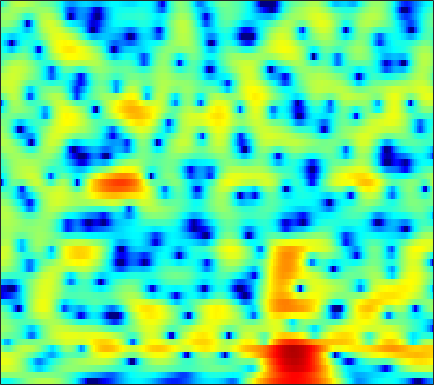

Source data for this figure (header and first rows):
-4.4994, -4.7175, -4.8912, -4.8675, -4.6979, -4.2925, -3.7141, -3.2097, -2.4795, -1.7499, -1.05, -0.56508, 0.023662, 0.54108, 0.87987, 1.272, 1.586, 1.774, 1.9651, 2.075, 2.1147, 2.0959, 2.0099, 1.8492
0.1333, 0.209, 0.285, 0.3366, 0.3653, 0.3896, 0.4008, 0.4005, 0.3882, 0.3623, 0.324, 0.2855, 0.226, 0.1587, 0.1073, 0.04265, -0.011, -0.04291, -0.06959, -0.08005, -0.08111, -0.07969, -0.08066, -0.1016
3.242, 3.302, 3.304, 3.218, 3.091, 2.842, 2.499, 2.172, 1.642, 0.9923, 0.2078, -0.4752, -1.525, -2.743, -3.746, -5.156, -6.46, -7.163, -7.422, -6.866, -5.822, -4.941, -3.812, -2.813
4.284, 4.276, 4.19, 4.017, 3.825, 3.479, 3.033, 2.617, 1.942, 1.124, 0.1282, -0.7514, -2.125, -3.766, -5.184, -7.272, -9.371, -10.53, -10.8, -9.76, -8.289, -7.218, -5.97, -4.888
3.796, 3.678, 3.508, 3.33, 3.193, 3.009, 2.808, 2.63, 2.331, 1.957, 1.486, 1.06, 0.4011, -0.3555, -0.976, -1.855, -2.771, -3.467, -4.407, -5.395, -6.477, -7.34, -8.461, -9.149
0.658, -0.3156, -1.384, -1.776, -1.504, -0.6441, 0.3471, 1.028, 1.746, 2.225, 2.495, 2.574, 2.535, 2.341, 2.109, 1.694, 1.149, 0.6552, -0.1449, -1.157, -2.418, -3.538, -5.192, -6.519
-3.196, -5.221, -8.1, -9.017, -7.655, -5.203, -3.261, -2.211, -1.27, -0.7275, -0.4835, -0.4303, -0.4579, -0.5074, -0.5194, -0.4535, -0.3067, -0.1588, 0.04848, 0.2554, 0.4691, 0.6297, 0.8513, 1.11
0.3242, -0.07084, -0.5381, -0.9027, -1.089, -1.278, -1.489, -1.733, -2.24, -3.031, -4.216, -5.424, -7.533, -10.11, -11.5, -10.59, -7.752, -5.723, -3.505, -1.79, -0.4537, 0.3701, 1.268, 1.986
1.209, 1.037, 0.7566, 0.4375, 0.173, -0.2383, -0.7375, -1.175, -1.852, -2.683, -3.717, -4.634, -6, -7.225, -7.682, -7.208, -5.791, -4.506, -2.854, -1.392, -0.1992, 0.5265, 1.302, 1.901
0.6754, 0.5097, 0.2272, -0.1271, -0.4314, -0.8348, -1.222, -1.471, -1.757, -1.98, -2.126, -2.164, -2.123, -1.951, -1.739, -1.33, -0.8171, -0.3848, 0.1918, 0.7295, 1.185, 1.442, 1.668, 1.756
0.0634, -0.2964, -0.9046, -1.644, -2.253, -3.115, -3.883, -4.313, -4.515, -4.179, -3.388, -2.621, -1.568, -0.5401, 0.1578, 0.9938, 1.697, 2.145, 2.596, 2.865, 2.937, 2.867, 2.592, 2.106
-1.49, -2.041, -2.935, -4.096, -5.226, -7.29, -10.59, -14.79, -27.84, -14.94, -8.434, -5.396, -2.471, -0.292, 0.9851, 2.341, 3.35, 3.903, 4.395, 4.604, 4.516, 4.254, 3.622, 2.584
-6.877, -7.206, -7.569, -7.915, -8.205, -8.668, -8.944, -8.934, -8.447, -7.279, -5.459, -3.932, -1.958, -0.2072, 0.9409, 2.237, 3.257, 3.819, 4.311, 4.537, 4.479, 4.243, 3.654, 2.737
-17.71, -16.47, -15.39, -14.77, -14.28, -13.3, -11.94, -10.68, -8.872, -6.944, -5.069, -3.716, -2.05, -0.5417, 0.4563, 1.601, 2.525, 3.071, 3.601, 3.901, 3.971, 3.86, 3.53, 3.021
-17.84, -17.64, -18.18, -20.43, -24.77, -39.6, -20.14, -15.18, -10.93, -7.809, -5.337, -3.828, -2.123, -0.6727, 0.2746, 1.351, 2.222, 2.757, 3.315, 3.675, 3.837, 3.844, 3.68, 3.33
-8.517, -8.934, -9.483, -9.984, -10.18, -9.935, -9.041, -8.091, -6.604, -5.091, -3.732, -2.79, -1.63, -0.5877, 0.1385, 1.026, 1.841, 2.377, 2.97, 3.421, 3.711, 3.817, 3.777, 3.51
-2.308, -2.488, -2.744, -2.98, -3.127, -3.247, -3.292, -3.317, -3.283, -3.235, -3.213, -3.164, -2.953, -2.523, -2.043, -1.207, -0.23, 0.5192, 1.429, 2.209, 2.805, 3.106, 3.331, 3.344
1.069, 0.9252, 0.6641, 0.3214, 0.005234, -0.5043, -1.158, -1.735, -2.693, -3.981, -5.654, -7.247, -9.811, -11.52, -10.63, -7.647, -4.849, -3.142, -1.355, -0.004685, 0.9884, 1.546, 2.099, 2.479
2.614, 2.479, 2.189, 1.745, 1.325, 0.6092, -0.2599, -1.033, -2.271, -3.75, -5.551, -7.176, -9.579, -11.05, -10.45, -8.069, -5.621, -4.165, -2.69, -1.661, -0.9695, -0.5928, -0.1717, 0.2362
3.327, 3.301, 3.062, 2.602, 2.097, 1.237, 0.1924, -0.6547, -1.771, -2.747, -3.474, -3.777, -3.89, -3.7, -3.364, -2.798, -2.238, -1.907, -1.715, -1.948, -2.691, -3.561, -5.027, -5.945
2.978, 3.248, 3.246, 2.811, 2.187, 0.9227, -0.9143, -2.718, -5.643, -8.387, -8.236, -6.511, -4.136, -2.327, -1.313, -0.33, 0.2163, 0.3723, 0.2007, -0.4738, -1.78, -3.308, -6.144, -8.948
1.359, 1.849, 2.077, 1.834, 1.347, 0.2665, -1.343, -2.951, -5.57, -7.822, -7.574, -5.902, -3.591, -1.751, -0.7229, 0.2539, 0.8757, 1.108, 1.159, 0.96, 0.5685, 0.1895, -0.2703, -0.5486
0.8627, 1.191, 1.402, 1.375, 1.2, 0.7957, 0.2532, -0.1971, -0.7308, -1.078, -1.132, -0.9752, -0.5931, -0.1155, 0.2399, 0.6392, 0.9325, 1.064, 1.12, 1.037, 0.8365, 0.6254, 0.2644, -0.1478
1.138, 1.342, 1.505, 1.542, 1.497, 1.353, 1.141, 0.9661, 0.7361, 0.5525, 0.443, 0.4059, 0.4336, 0.5165, 0.6019, 0.728, 0.8188, 0.8624, 0.8566, 0.7558, 0.5375, 0.2899, -0.1791, -0.8307
1.562, 1.733, 1.853, 1.855, 1.79, 1.623, 1.381, 1.172, 0.8653, 0.5639, 0.2984, 0.1343, -0.002972, -0.04793, -0.02196, 0.09103, 0.2476, 0.3704, 0.5045, 0.5662, 0.5103, 0.3657, 0.01502, -0.5669
2.023, 2.142, 2.166, 2.048, 1.865, 1.505, 1.033, 0.6015, -0.03853, -0.7336, -1.441, -1.905, -2.386, -2.563, -2.465, -2.056, -1.412, -0.8847, -0.2056, 0.3652, 0.7731, 0.9501, 1.008, 0.8444
2.013, 2.023, 1.879, 1.558, 1.2, 0.569, -0.2444, -0.9828, -2.157, -3.582, -5.318, -6.879, -9.175, -10.75, -10.24, -7.798, -5.142, -3.429, -1.585, -0.1776, 0.8619, 1.442, 1.968, 2.264
0.9714, 0.8464, 0.5267, 0.008344, -0.5106, -1.395, -2.509, -3.466, -4.92, -6.538, -8.413, -10.08, -12.82, -15.27, -14.21, -10.15, -6.476, -4.326, -2.077, -0.3805, 0.8982, 1.63, 2.362, 2.862
-0.807, -0.9666, -1.277, -1.762, -2.314, -3.39, -4.92, -6.401, -8.666, -10.66, -11.27, -10.66, -9.281, -7.741, -6.486, -4.773, -3.082, -1.901, -0.5172, 0.6038, 1.503, 2.032, 2.593, 2.996
-4.165, -3.89, -3.286, -2.86, -2.836, -3.331, -4.595, -6.182, -9.594, -14.79, -14.59, -10.38, -6.423, -3.734, -2.278, -0.7478, 0.3576, 0.9817, 1.566, 1.897, 2.044, 2.093, 2.155, 2.292
-18.4, -10.66, -5.817, -3.212, -2.013, -1.106, -0.782, -0.8049, -0.9795, -1.041, -0.7327, -0.2328, 0.6611, 1.555, 2.13, 2.655, 2.894, 2.832, 2.394, 1.531, 0.1744, -1.09, -2.74, -3.245
-6.345, -5.351, -3.666, -2.045, -1.024, 0.04896, 0.8314, 1.261, 1.716, 2.073, 2.409, 2.625, 2.9, 3.086, 3.148, 3.052, 2.705, 2.225, 1.211, -0.3721, -2.765, -5.378, -10.53, -13.61
-3.769, -3.026, -2.042, -1.081, -0.4162, 0.3591, 0.9943, 1.385, 1.797, 2.105, 2.332, 2.448, 2.527, 2.514, 2.428, 2.216, 1.835, 1.431, 0.7196, -0.1925, -1.262, -2.093, -3.052, -3.574
-3.012, -2.161, -1.204, -0.4099, 0.09823, 0.6524, 1.073, 1.314, 1.538, 1.676, 1.725, 1.735, 1.701, 1.636, 1.556, 1.428, 1.249, 1.083, 0.8033, 0.4578, 0.05881, -0.2633, -0.7102, -1.172
-1.651, -0.8777, -0.05231, 0.5491, 0.8652, 1.138, 1.26, 1.26, 1.165, 0.9746, 0.7274, 0.5241, 0.2867, 0.1262, 0.09227, 0.1314, 0.2913, 0.444, 0.6482, 0.8009, 0.8686, 0.841, 0.6855, 0.3549
0.5416, 0.9994, 1.425, 1.631, 1.647, 1.504, 1.184, 0.8315, 0.2278, -0.5336, -1.4, -2.123, -3.049, -3.72, -3.836, -3.359, -2.35, -1.463, -0.3207, 0.6354, 1.344, 1.702, 1.949, 1.941
1.972, 2.059, 1.966, 1.649, 1.275, 0.5901, -0.2882, -1.042, -2.187, -3.482, -5.101, -6.62, -9.626, -14.82, -20.35, -13.5, -7.651, -4.817, -2.097, -0.1686, 1.218, 1.972, 2.653, 3.013
1.716, 1.499, 0.9687, 0.1359, -0.7078, -2.131, -3.863, -5.278, -7.067, -8.292, -8.947, -9.294, -9.847, -10.33, -10.16, -8.603, -6.237, -4.439, -2.351, -0.622, 0.7379, 1.566, 2.429, 3.027
0.8267, 0.5156, -0.1457, -1.188, -2.306, -4.38, -7.403, -10.78, -18.75, -24.78, -14.46, -11.34, -8.783, -7.157, -6.16, -4.959, -3.823, -2.974, -1.894, -0.876, 0.06671, 0.7396, 1.59, 2.366
-0.007252, -0.0924, -0.4094, -1.008, -1.67, -2.881, -4.412, -5.683, -7.121, -7.643, -7.056, -6.278, -5.176, -4.28, -3.742, -3.25, -2.944, -2.788, -2.656, -2.508, -2.091, -1.561, -0.5522, 0.6593
-1.406, -1.053, -0.7058, -0.4936, -0.4431, -0.5233, -0.7601, -0.9841, -1.295, -1.526, -1.627, -1.645, -1.633, -1.678, -1.818, -2.178, -2.846, -3.66, -5.31, -7.742, -10.16, -9.677, -6.061, -2.579
-5.624, -4.37, -2.611, -1.161, -0.3539, 0.3801, 0.7593, 0.8591, 0.8038, 0.5886, 0.263, -0.01039, -0.4285, -0.8567, -1.214, -1.758, -2.518, -3.324, -4.854, -6.979, -8.818, -8.393, -5.469, -2.351
-13.43, -7.964, -3.842, -1.331, -0.09598, 0.9217, 1.402, 1.457, 1.199, 0.6008, -0.2672, -1.036, -2.028, -2.751, -2.973, -2.919, -2.654, -2.418, -2.146, -1.901, -1.531, -1.083, -0.2479, 0.6905
-1.831, -1.079, 0.1283, 1.194, 1.794, 2.261, 2.312, 2.064, 1.298, -0.02646, -2.057, -4.215, -8.295, -13.06, -12.2, -7.822, -4.732, -3.152, -1.67, -0.6183, 0.1527, 0.6356, 1.178, 1.617
2.076, 2.294, 2.636, 2.921, 3.047, 3.051, 2.792, 2.396, 1.551, 0.2896, -1.469, -3.09, -5.572, -7.408, -7.369, -5.846, -4.077, -3.006, -1.944, -1.216, -0.7297, -0.4838, -0.2698, -0.1217
2.661, 2.847, 3.057, 3.208, 3.255, 3.196, 2.976, 2.693, 2.159, 1.449, 0.6158, -0.05734, -0.8836, -1.538, -1.852, -2.061, -2.124, -2.169, -2.287, -2.549, -2.945, -3.298, -3.724, -3.975
1.869, 2.219, 2.623, 2.94, 3.104, 3.207, 3.181, 3.075, 2.815, 2.443, 1.985, 1.593, 1.039, 0.4667, 0.02913, -0.5702, -1.237, -1.806, -2.74, -3.974, -5.66, -7.287, -9.916, -12.07
0.005606, 0.7496, 1.57, 2.183, 2.522, 2.837, 3.003, 3.038, 2.969, 2.782, 2.472, 2.18, 1.692, 1.123, 0.6384, -0.07379, -0.8758, -1.555, -2.622, -3.94, -5.695, -7.441, -10.5, -13.36
-2.066, -1.018, 0.02315, 0.7447, 1.145, 1.55, 1.827, 1.961, 2.044, 1.993, 1.788, 1.532, 1.051, 0.4158, -0.1558, -0.9656, -1.752, -2.284, -2.84, -3.24, -3.5, -3.635, -3.666, -3.387
-2.839, -2.361, -1.957, -1.7, -1.537, -1.28, -0.9321, -0.63, -0.253, -0.009442, 0.005901, -0.1736, -0.6985, -1.612, -2.556, -4.124, -5.854, -6.788, -6.779, -5.462, -3.764, -2.56, -1.159, 0.06474
-3.966, -4.394, -5.362, -6.658, -7.587, -7.982, -6.942, -5.702, -4.153, -3.035, -2.412, -2.282, -2.581, -3.466, -4.58, -7.007, -11.32, -17.24, -16.33, -8.733, -4.487, -2.283, -0.07468, 1.579
-5.265, -6.123, -8.026, -11.44, -15.89, -22.66, -14.19, -10.32, -7.274, -5.46, -4.406, -3.968, -3.752, -3.856, -4.114, -4.585, -4.991, -5.018, -4.39, -3.074, -1.437, -0.2176, 1.248, 2.483
-4.526, -4.786, -5.452, -6.342, -6.96, -7.358, -7.11, -6.662, -6.03, -5.528, -5.215, -5.045, -4.805, -4.462, -4.122, -3.515, -2.78, -2.151, -1.236, -0.2391, 0.7621, 1.481, 2.346, 3.071
-2.119, -1.986, -2.037, -2.238, -2.456, -2.804, -3.219, -3.615, -4.289, -5.251, -6.507, -7.52, -8.38, -7.85, -6.582, -4.565, -2.685, -1.453, -0.06158, 1.083, 2.009, 2.563, 3.123, 3.47
0.2601, 0.4373, 0.5331, 0.4682, 0.3129, -0.06098, -0.6652, -1.305, -2.516, -4.332, -7.154, -10.49, -18.84, -15.38, -9.65, -5.211, -2.37, -0.8271, 0.7326, 1.852, 2.632, 3.024, 3.303, 3.315
0.7701, 0.959, 1.162, 1.254, 1.237, 1.078, 0.7389, 0.3485, -0.3821, -1.316, -2.378, -3.135, -3.732, -3.545, -2.898, -1.733, -0.5323, 0.2578, 1.125, 1.756, 2.14, 2.275, 2.237, 1.949
-0.6369, -0.3007, 0.1851, 0.6503, 0.9393, 1.213, 1.333, 1.315, 1.175, 0.9291, 0.6362, 0.4251, 0.2235, 0.1605, 0.206, 0.3612, 0.565, 0.725, 0.8913, 0.9828, 0.9692, 0.8675, 0.5946, 0.1291
-4.045, -3.059, -1.643, -0.3438, 0.4733, 1.325, 1.916, 2.207, 2.422, 2.454, 2.349, 2.21, 1.952, 1.642, 1.379, 1.022, 0.658, 0.4, 0.08142, -0.198, -0.4406, -0.6269, -0.9209, -1.335
